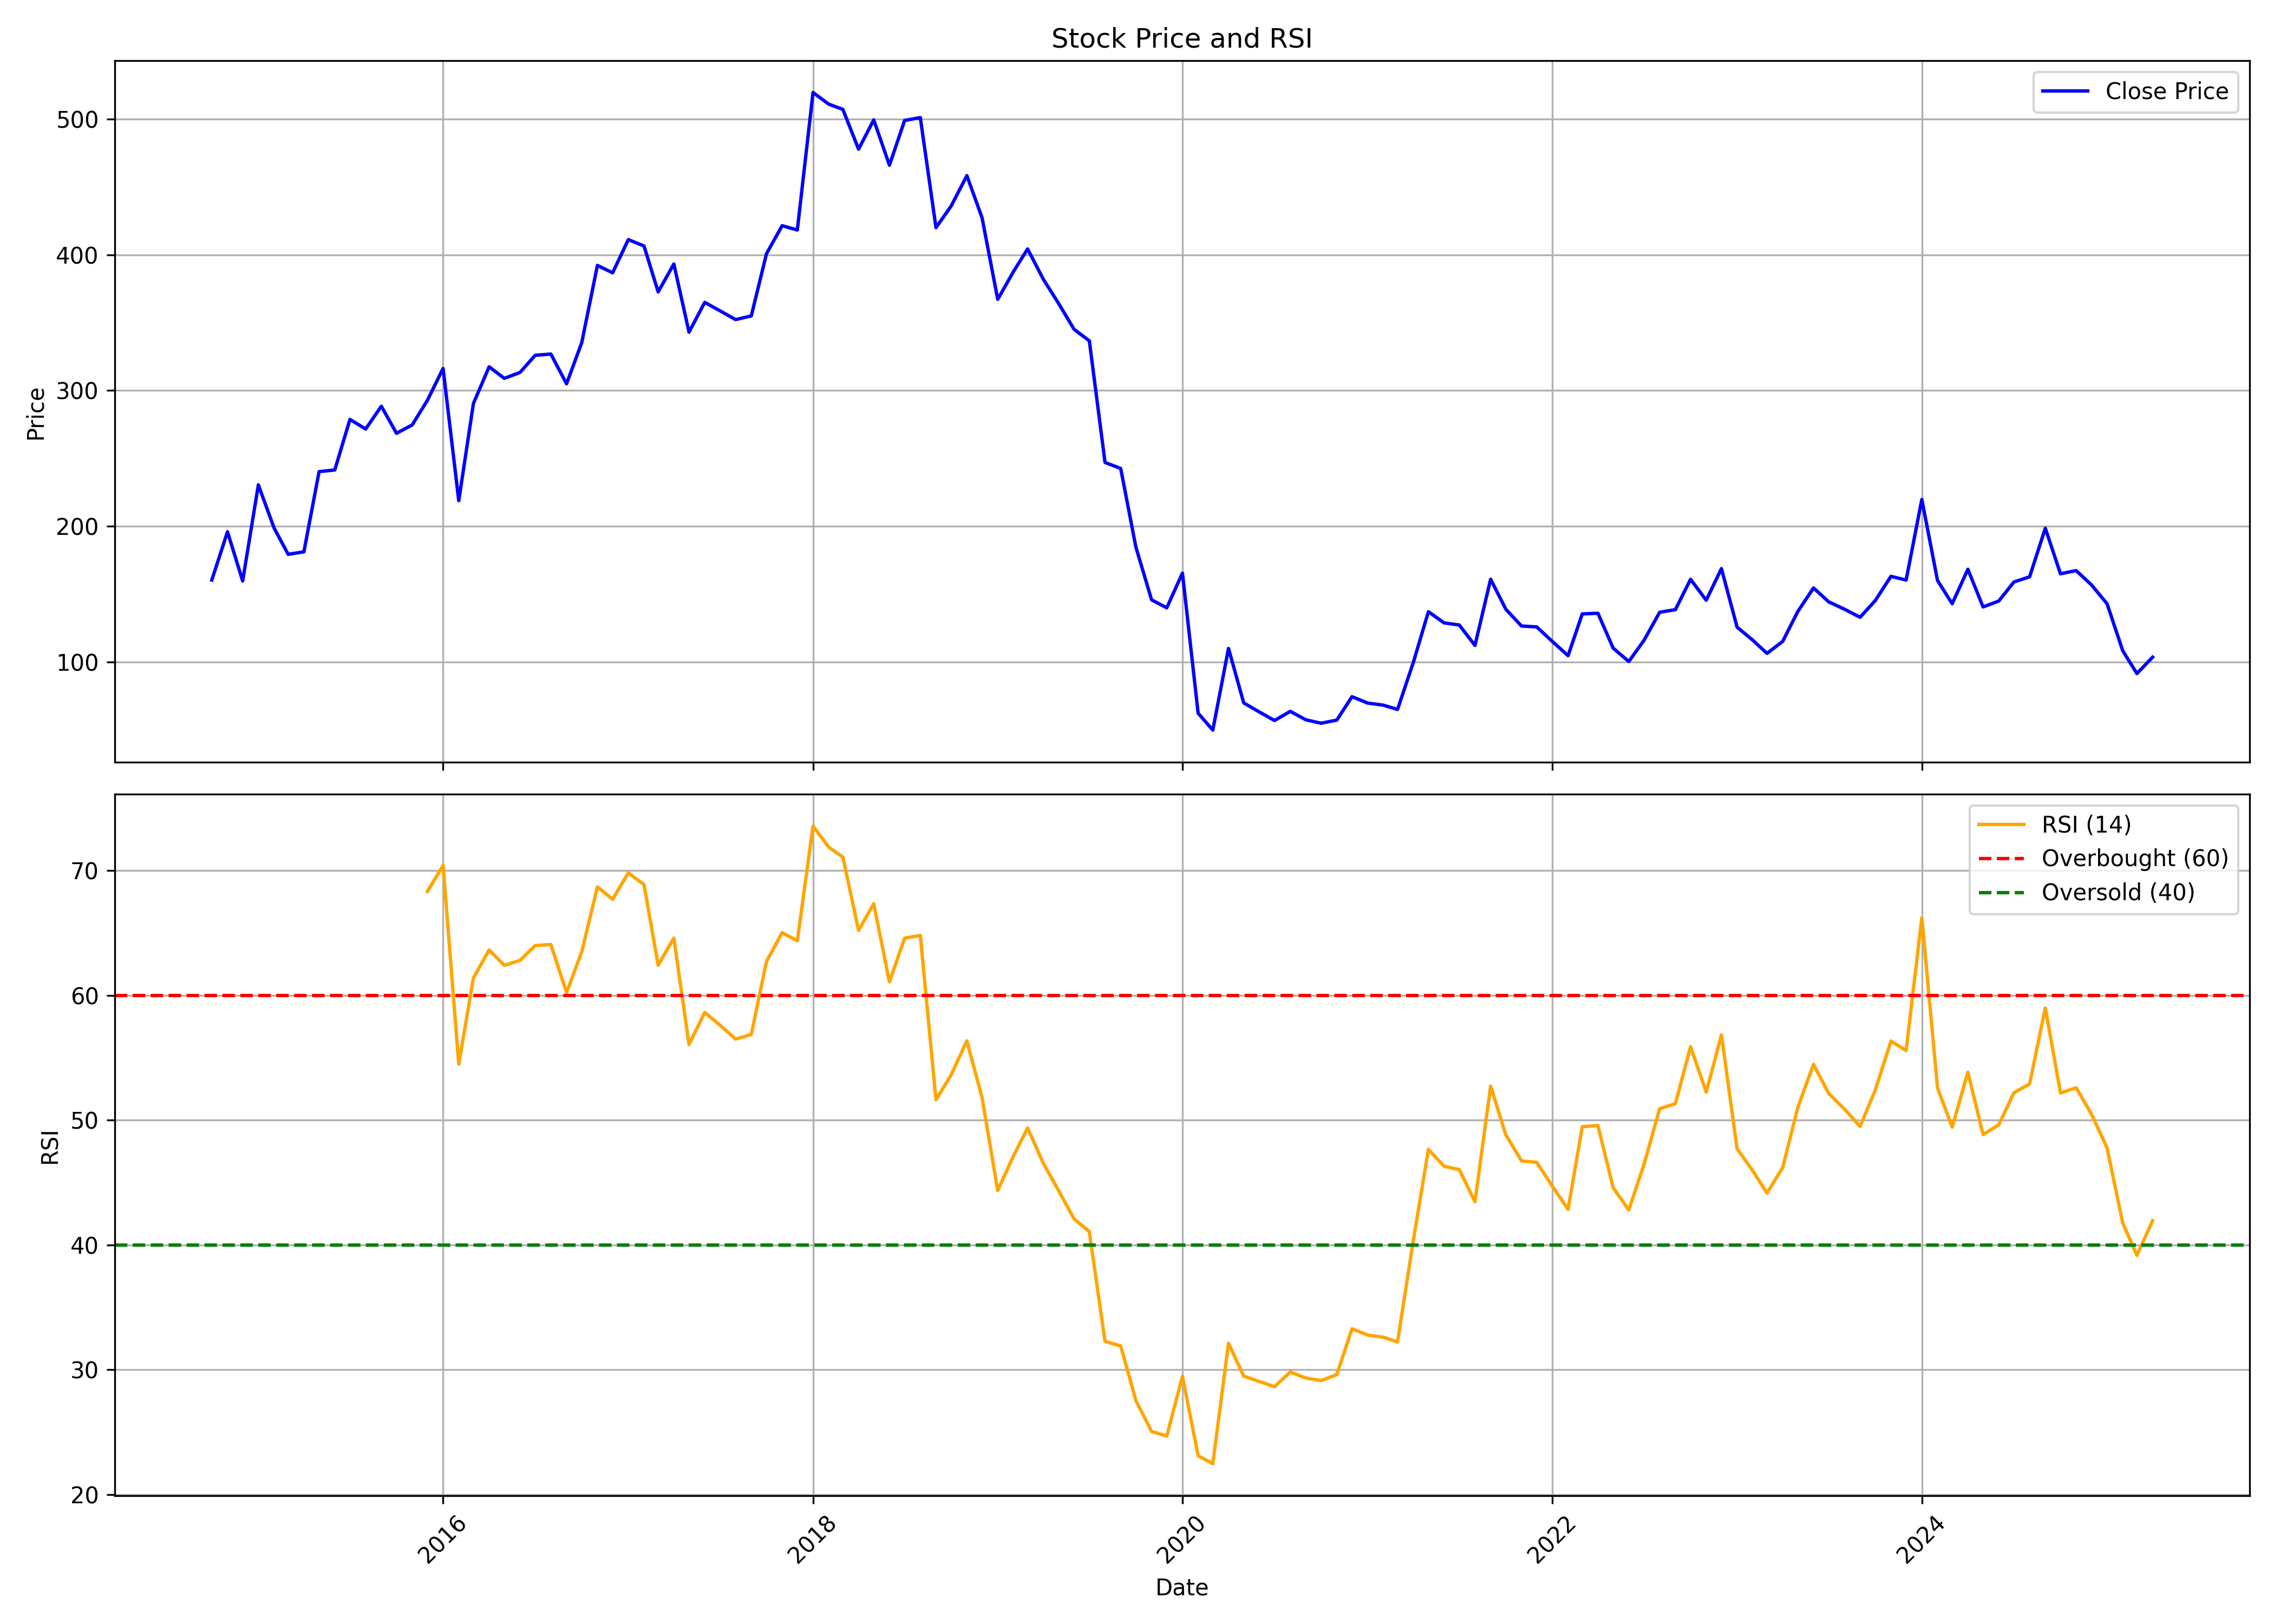

The data file committed next to this chart (first rows):
, Unnamed: 0, date, symbol, open, high, low, close, volume, rsi
0, 0, 2014-10-01, SHEMAROO, 176, 178, 140.8, 160.3, 3287721, 
1, 1, 2014-11-01, SHEMAROO, 157.5, 212.6, 155.5, 195.9, 3489670, 
2, 2, 2014-12-01, SHEMAROO, 195.6, 199.4, 141.8, 159.7, 706901, 
3, 3, 2015-01-01, SHEMAROO, 159.4, 286.5, 158.5, 230.5, 5332218, 
4, 4, 2015-02-01, SHEMAROO, 230.7, 238.2, 184.1, 198.7, 857530, 
5, 5, 2015-03-01, SHEMAROO, 202.4, 228.7, 166.7, 179.3, 1067659, 
6, 6, 2015-04-01, SHEMAROO, 179.9, 197, 167.7, 181.2, 1008332, 
7, 7, 2015-05-01, SHEMAROO, 181.2, 244.5, 181.2, 240.2, 1797120, 
8, 8, 2015-06-01, SHEMAROO, 242.9, 243.1, 191.2, 241.5, 520758, 
9, 9, 2015-07-01, SHEMAROO, 237.6, 314.7, 227.2, 278.7, 1404091, 
10, 10, 2015-08-01, SHEMAROO, 279, 307.1, 233.8, 271.6, 628744, 
11, 11, 2015-09-01, SHEMAROO, 271.9, 297.3, 237, 288.4, 808686, 
12, 12, 2015-10-01, SHEMAROO, 292.1, 292.1, 254, 268.5, 516086, 
13, 13, 2015-11-01, SHEMAROO, 269.3, 280, 248.6, 274.6, 1116025, 
14, 14, 2015-12-01, SHEMAROO, 279, 302.6, 257.9, 292.8, 1102016, 68.33
15, 15, 2016-01-01, SHEMAROO, 296.6, 368.4, 285, 316.2, 3655553, 70.4
16, 16, 2016-02-01, SHEMAROO, 319.1, 324.6, 217.2, 218.9, 1257274, 54.48
17, 17, 2016-03-01, SHEMAROO, 219.3, 305.6, 219.1, 290.4, 590955, 61.39
18, 18, 2016-04-01, SHEMAROO, 293.7, 333.8, 289.9, 317.5, 665915, 63.64
19, 19, 2016-05-01, SHEMAROO, 317.3, 346.7, 302.6, 308.9, 694509, 62.4
20, 20, 2016-06-01, SHEMAROO, 310, 329.2, 285.6, 313.3, 323065, 62.8
21, 21, 2016-07-01, SHEMAROO, 314.4, 360.6, 306.7, 325.9, 998395, 63.98
22, 22, 2016-08-01, SHEMAROO, 328.2, 338.9, 309.8, 326.8, 476688, 64.08
23, 23, 2016-09-01, SHEMAROO, 326.3, 339, 261.1, 304.9, 692356, 60.22
24, 24, 2016-10-01, SHEMAROO, 309.1, 349.7, 298.6, 335.2, 427136, 63.49
25, 25, 2016-11-01, SHEMAROO, 339.4, 409.4, 272.8, 392.1, 930498, 68.7
26, 26, 2016-12-01, SHEMAROO, 392.4, 416.4, 356.7, 386.7, 824603, 67.7
27, 27, 2017-01-01, SHEMAROO, 384.8, 434, 378.8, 411.1, 658896, 69.81
28, 28, 2017-02-01, SHEMAROO, 408.5, 429.2, 392.1, 406.4, 536039, 68.88
29, 29, 2017-03-01, SHEMAROO, 414.2, 424.3, 366, 372.6, 1046081, 62.41
30, 30, 2017-04-01, SHEMAROO, 375.5, 411.1, 375.5, 393.2, 397945, 64.59
31, 31, 2017-05-01, SHEMAROO, 393.2, 401.6, 313.3, 343, 863293, 56.06
32, 32, 2017-06-01, SHEMAROO, 340.4, 369.8, 338.1, 364.9, 300079, 58.63
33, 33, 2017-07-01, SHEMAROO, 370, 391.7, 352.2, 358.7, 504221, 57.61
34, 34, 2017-08-01, SHEMAROO, 358.2, 382.8, 326.6, 352.2, 509769, 56.49
35, 35, 2017-09-01, SHEMAROO, 353.2, 374.5, 338.9, 354.9, 292909, 56.86
36, 36, 2017-10-01, SHEMAROO, 356.3, 412.6, 355.5, 400.7, 278614, 62.71
37, 37, 2017-11-01, SHEMAROO, 404, 443.7, 368.9, 421.4, 436523, 65.02
38, 38, 2017-12-01, SHEMAROO, 426.9, 474.4, 372.5, 418.2, 610077, 64.37
39, 39, 2018-01-01, SHEMAROO, 425.4, 589, 411, 519.5, 1839396, 73.56
40, 40, 2018-02-01, SHEMAROO, 511.6, 554.7, 480.4, 510.9, 376008, 71.87
41, 41, 2018-03-01, SHEMAROO, 513.6, 529.9, 456.8, 507.1, 450127, 71.08
42, 42, 2018-04-01, SHEMAROO, 511.1, 554.1, 471.8, 477.7, 205060, 65.2
43, 43, 2018-05-01, SHEMAROO, 477.7, 528, 440.6, 499.3, 379999, 67.34
44, 44, 2018-06-01, SHEMAROO, 504.9, 507, 455.6, 466, 124927, 61.08
45, 45, 2018-07-01, SHEMAROO, 475.4, 511.9, 418.9, 498.9, 169574, 64.58
46, 46, 2018-08-01, SHEMAROO, 492, 508.7, 460.6, 501, 126827, 64.8
47, 47, 2018-09-01, SHEMAROO, 494.2, 537.9, 410.4, 420, 147070, 51.63
48, 48, 2018-10-01, SHEMAROO, 423, 481.9, 373.9, 435.9, 205776, 53.63
49, 49, 2018-11-01, SHEMAROO, 448.1, 523.1, 429.8, 458.3, 255759, 56.35
50, 50, 2018-12-01, SHEMAROO, 466.8, 466.9, 409.8, 427.3, 140257, 51.81
51, 51, 2019-01-01, SHEMAROO, 428.3, 451.4, 332.8, 367.2, 184680, 44.35
52, 52, 2019-02-01, SHEMAROO, 360.6, 409.3, 330.9, 387.5, 295912, 47.13
53, 53, 2019-03-01, SHEMAROO, 388.4, 409.8, 366.7, 404.3, 129133, 49.37
54, 54, 2019-04-01, SHEMAROO, 404.4, 416.3, 380.5, 382, 102385, 46.55
55, 55, 2019-05-01, SHEMAROO, 382, 399.9, 344.3, 364.3, 151509, 44.37
56, 56, 2019-06-01, SHEMAROO, 363.6, 379.5, 333.8, 345, 108885, 42.07
57, 57, 2019-07-01, SHEMAROO, 347.6, 355.6, 287.1, 336.6, 732843, 41.07
58, 58, 2019-08-01, SHEMAROO, 329.9, 337.2, 242.6, 247, 127864, 32.26
59, 59, 2019-09-01, SHEMAROO, 247, 265.2, 231.6, 242.6, 120073, 31.9
... 67 more rows
